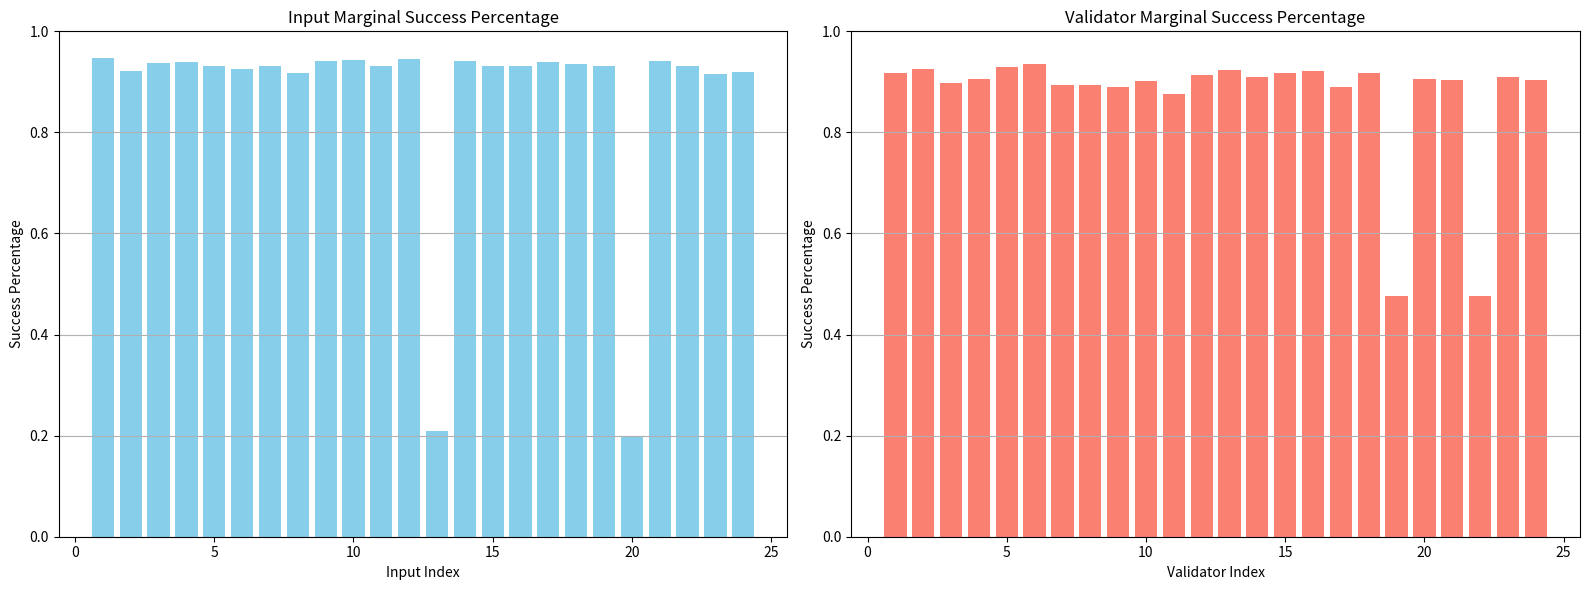
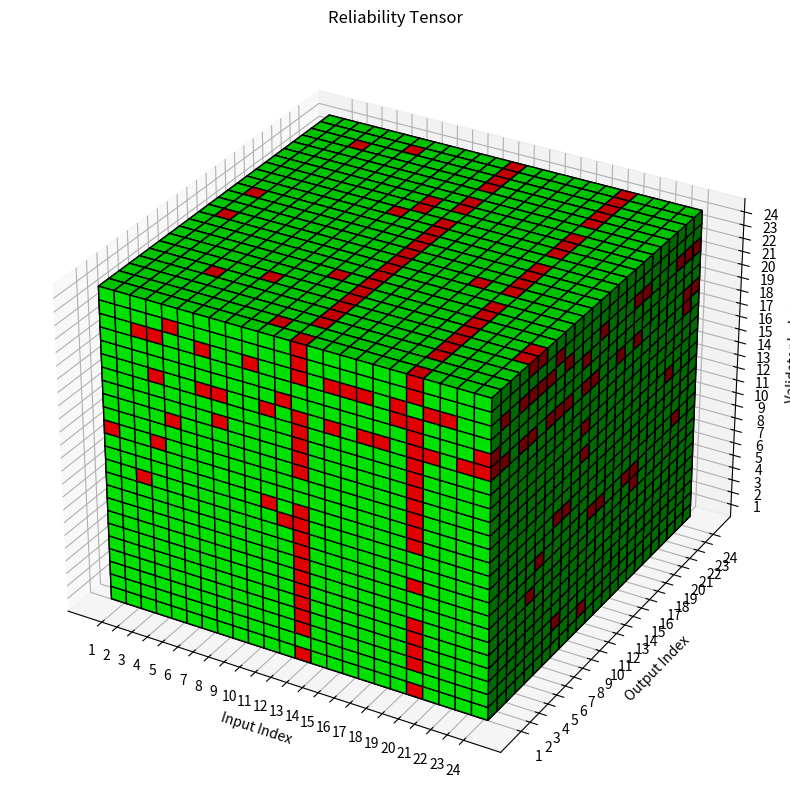

These figures' Python source, in order:
import numpy as np
import matplotlib.pyplot as plt
from mpl_toolkits.mplot3d import Axes3D

plot_bars = True

# Set random seed for reproducibility
np.random.seed(3)

# Parameters
N = 24  # Number of inputs
M = 24  # Number of outputs per input
K = 24  # Number of validators

# Success probabilities for validators (hovering between 0.90 and 1.0)
p_k = np.random.uniform(low=0.95, high=1.0, size=K)

num_problematic = max(1, K // 10)  # Ensure at least 1 element is problematic

# Randomly select indices for the problematic values
problematic_indices = np.random.choice(K, num_problematic, replace=False)

# Set the selected indices to 0.5
p_k[problematic_indices] = 0.5

# Initialize IRF array with ones
IRF = np.ones(N)

# Calculate 10% of N
num_problematic = max(1, N // 10)  # Ensure at least 1 element is problematic

# Randomly select indices for the problematic values
problematic_indices = np.random.choice(N, num_problematic, replace=False)

# Set the selected indices to 0.5
IRF[problematic_indices] = 0.2

# Initialize Reliability Tensor R[N][M][K]
R = np.zeros((N, M, K), dtype=int)

# Simulate pass/fail status
for i in range(N):
    for j in range(M):
        for k in range(K):
            p_ik = p_k[k] * IRF[i]
            r = np.random.rand()
            if r < p_ik:
                R[i][j][k] = 1  # Pass
            else:
                R[i][j][k] = 0  # Fail

# Compute Input Marginal Success Percentage (Input MSP)
Input_MSP = np.sum(R, axis=(1,2)) / (M * K)

# Compute Validator Marginal Success Percentage (Validator MSP)
Validator_MSP = np.sum(R, axis=(0,1)) / (N * M)

# Compute Overall Success Percentage
Overall_Success_Percentage = np.sum(R) / (N * M * K)

# Print Overall Success Percentage
print(f"Overall Success Percentage: {Overall_Success_Percentage:.2%}")

# Print Input MSP
print("\nInput Marginal Success Percentages:")
for i in range(N):
    print(f"Input {i+1}: {Input_MSP[i]:.2%}")

# Print Validator MSP
print("\nValidator Marginal Success Percentages:")
for k in range(K):
    print(f"Validator {k+1}: {Validator_MSP[k]:.2%}")

if plot_bars:
    # Create a figure with two subplots
    fig, axes = plt.subplots(1, 2, figsize=(16, 6))

    # Plot Input MSP on the first subplot
    axes[0].bar(range(1, N + 1), Input_MSP, color='skyblue')
    axes[0].set_xlabel('Input Index')
    axes[0].set_ylabel('Success Percentage')
    axes[0].set_title('Input Marginal Success Percentage')
    axes[0].set_ylim(0, 1)
    axes[0].grid(axis='y')

    # Plot Validator MSP on the second subplot
    axes[1].bar(range(1, K + 1), Validator_MSP, color='salmon')
    axes[1].set_xlabel('Validator Index')
    axes[1].set_ylabel('Success Percentage')
    axes[1].set_title('Validator Marginal Success Percentage')
    axes[1].set_ylim(0, 1)
    axes[1].grid(axis='y')

    # Adjust the layout for better spacing
    plt.tight_layout()

    # Show the plot
    plt.show()

# Visualize Reliability Tensor
fig = plt.figure(figsize=(12, 10))
ax = fig.add_subplot(111, projection='3d')

# Prepare the voxel positions
x, y, z = np.indices((N+1, M+1, K+1))
x = x[:-1, :-1, :-1].flatten()
y = y[:-1, :-1, :-1].flatten()
z = z[:-1, :-1, :-1].flatten()

# Prepare the colors based on pass/fail
colors = np.empty((N, M, K), dtype=object)
for i in range(N):
    for j in range(M):
        for k in range(K):
            if R[i, j, k] == 1:
                colors[i, j, k] = '#00FF00'  # Green for pass
            else:
                colors[i, j, k] = '#FF0000'  # Red for fail

# Flatten colors array
colors = colors.flatten()

# Plot the voxels
ax.bar3d(x, y, z, 1, 1, 1, color=colors, edgecolor='black', shade=True)

# Set labels and title
ax.set_xlabel('Input Index')
ax.set_ylabel('Output Index')
ax.set_zlabel('Validator Index')
ax.set_title('Reliability Tensor')

# Adjust ticks
ax.set_xticks(np.arange(0.5, N+0.5, 1))
ax.set_yticks(np.arange(0.5, M+0.5, 1))
ax.set_zticks(np.arange(0.5, K+0.5, 1))
ax.set_xticklabels(range(1, N+1))
ax.set_yticklabels(range(1, M+1))
ax.set_zticklabels(range(1, K+1))

plt.show()
